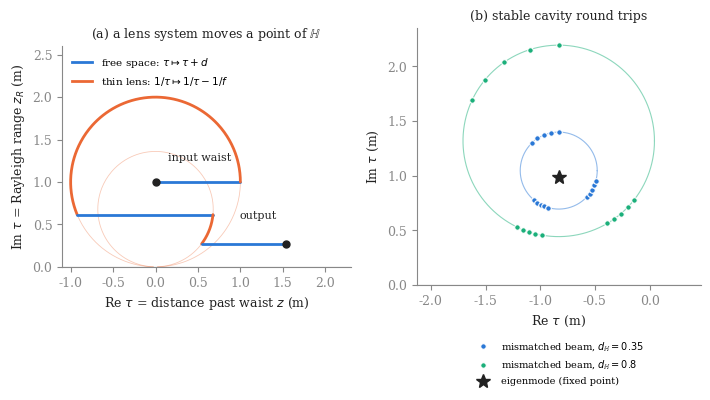

Here is the Python script that generated this plot: (Note: this script raises an exception after producing the figure.)
"""Figure: Gaussian beams as points of the hyperbolic half-plane.
Plotted coordinate: tau = conj(q) = z + i zR  (z = distance past the waist, zR = Rayleigh range),
i.e. Siegman/Kogelnik's q.  Real ABCD matrices act on tau by the same Mobius map."""
import numpy as np
import matplotlib
matplotlib.use("Agg")
import matplotlib.pyplot as plt

BLUE, ORANGE, AQUA, INK, MUTED = "#2a78d6", "#eb6834", "#1baf7a", "#222222", "#888888"
plt.rcParams.update({"font.size": 9, "axes.edgecolor": MUTED, "axes.labelcolor": INK,
                     "xtick.color": MUTED, "ytick.color": MUTED, "font.family": "serif"})

def mob(M, t): return (M[0][0] * t + M[0][1]) / (M[1][0] * t + M[1][1])
def F(d): return np.array([[1, d], [0, 1.0]])
def Lf(f): return np.array([[1, 0], [-1 / f, 1.0]])

fig, (a1, a2) = plt.subplots(1, 2, figsize=(7.2, 3.6))

# (a) path through free space / lens / free space / lens / free space
t = 0.0 + 1.0j   # units: metres, start at a waist with zR = 1
path = []
def go_free(t, d, n=200):
    s = np.linspace(0, d, n); seg = t + s; path.append(("free", seg)); return seg[-1]
def go_lens(t, f, n=200):
    s = np.linspace(0, 1, n); seg = 1 / (1 / t - s / f); path.append(("lens", seg)); return seg[-1]
t = go_free(t, 1.0); t = go_lens(t, 0.8); t = go_free(t, 1.6); t = go_lens(t, -1.5); t = go_free(t, 1.0)
for kind, seg in path:
    a1.plot(seg.real, seg.imag, color=BLUE if kind == "free" else ORANGE, lw=2,
            solid_capstyle="round")
# faint lens horocycles through the start of each lens segment (circles tangent to the axis at 0)
for kind, seg in path:
    if kind == "lens":
        c = 1 / seg[0]; s = np.linspace(-40, 40, 4000)
        h = 1 / (c - s)
        a1.plot(h.real, h.imag, color=ORANGE, lw=0.6, alpha=0.35, zorder=0)
a1.plot([path[0][1][0].real], [path[0][1][0].imag], "o", ms=5, color=INK)
a1.annotate("input waist", (0, 1), (0.15, 1.25), fontsize=8, color=INK)
a1.plot([t.real], [t.imag], "o", ms=5, color=INK)
a1.annotate("output", (t.real, t.imag), (t.real - 0.55, t.imag + 0.3), fontsize=8, color=INK)
a1.plot([], [], color=BLUE, lw=2, label="free space: $\\tau\\mapsto\\tau+d$")
a1.plot([], [], color=ORANGE, lw=2, label="thin lens: $1/\\tau\\mapsto 1/\\tau-1/f$")
a1.axhline(0, color=MUTED, lw=0.8)
a1.set_xlim(-1.1, 2.3); a1.set_ylim(0, 2.6); a1.set_aspect("equal")
a1.set_xlabel("Re $\\tau$ = distance past waist $z$ (m)"); a1.set_ylabel("Im $\\tau$ = Rayleigh range $z_R$ (m)")
a1.set_title("(a) a lens system moves a point of $\\mathbb{H}$", fontsize=9, color=INK)
a1.legend(loc="upper left", fontsize=7.5, frameon=False)
a1.spines[["top", "right"]].set_visible(False)

# (b) stable resonator round trips: eigenmode = fixed point, mismatched beam circles it
R1, R2, L = 2.0, 3.0, 1.2
Mrt = Lf(R1 / 2) @ F(L) @ Lf(R2 / 2) @ F(L)
A, B, C, D = Mrt.ravel()
fp = ((A - D) + np.sqrt(complex((A + D) ** 2 - 4))) / (2 * C)
fp = fp if fp.imag > 0 else np.conj(fp)
for r, col in [(0.35, BLUE), (0.8, AQUA)]:
    # hyperbolic circle of radius r about fp: Euclidean circle centre (x, y cosh r), radius y sinh r
    th = np.linspace(0, 2 * np.pi, 400)
    cx, cy, rr = fp.real, fp.imag * np.cosh(r), fp.imag * np.sinh(r)
    a2.plot(cx + rr * np.cos(th), cy + rr * np.sin(th), color=col, lw=0.8, alpha=0.5)
    t = cx + 1j * (cy + rr)
    pts = [t]
    for _ in range(14):
        t = mob(Mrt, t); pts.append(t)
    pts = np.array(pts)
    a2.plot(pts.real, pts.imag, "o", ms=4, color=col, mec="white", mew=0.8,
            label=f"mismatched beam, $d_{{\\mathbb{{H}}}}={r}$")
a2.plot([fp.real], [fp.imag], "*", ms=10, color=INK, label="eigenmode (fixed point)")
a2.axhline(0, color=MUTED, lw=0.8)
a2.set_aspect("equal")
a2.set_xlim(fp.real - 1.3, fp.real + 1.3); a2.set_ylim(0, 2.35)
a2.set_xlabel("Re $\\tau$ (m)"); a2.set_ylabel("Im $\\tau$ (m)")
a2.set_title("(b) stable cavity round trips", fontsize=9, color=INK)
a2.legend(loc="upper center", bbox_to_anchor=(0.5, -0.18), ncol=1, fontsize=7, frameon=False)
a2.spines[["top", "right"]].set_visible(False)

fig.tight_layout()
fig.savefig("../halfplane.pdf", bbox_inches="tight"); fig.savefig("../halfplane.png", dpi=200, bbox_inches="tight")
print("fixed point", fp, "(A+D)/2", (A + D) / 2)
